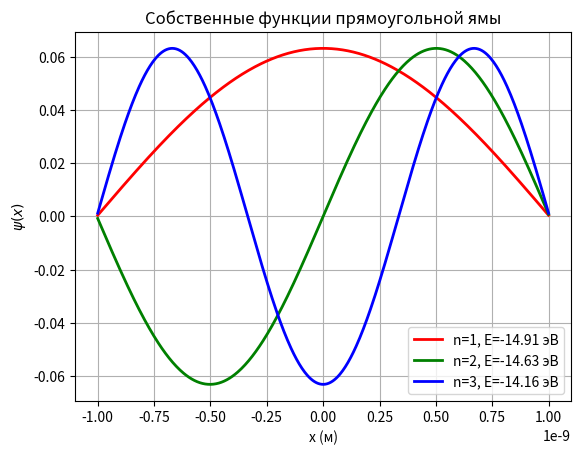

Source code (Python):
import numpy as np
import matplotlib.pyplot as plt
from scipy.linalg import eigh
from scipy.integrate import solve_bvp

# Константы
hbar = 1.0545718e-34  # Планковская постоянная (Дж·с)
m = 9.11e-31          # Масса частицы (например, электрона) (кг)
U = 15.0               # Глубина ямы (эВ)
a = 1e-9              # Ширина ямы (м)

# Перевод в подходящие единицы
U *= 1.60218e-19      # Джоуль
L = a             # Длина ямы

# Сетка координат
N = 500
x = np.linspace(-L, L, N)
dx = x[1] - x[0]

# Потенциальная яма
V = np.zeros_like(x)
V[np.abs(x) > a] = 0
V[np.abs(x) <= a] = -U

# Гамильтониан
T = -0.5 * hbar**2 / m / dx**2
diagonal = -2 * T + V
off_diagonal = np.ones(N - 1) * T
H = np.diag(diagonal) + np.diag(off_diagonal, 1) + np.diag(off_diagonal, -1)

# Собственные значения и функции
eigenvalues, eigenvectors = eigh(H)

# Связанные состояния
bound_states = eigenvalues[eigenvalues < 0]
formatted_energies = np.array2string(bound_states / 1.60218e-19, formatter={'float_kind': lambda x: f"{x:.4f}"})
print(f"Энергии связанных состояний (эВ): {formatted_energies}")

colors = ['r', 'g', 'b']
for i, eigenvalue in enumerate(bound_states[:3]):  # 3 первых состояния
    plt.plot(x, eigenvectors[:, i], label=f"n={i+1}, E={eigenvalue/1.60218e-19:.2f} эВ",
             color=colors[i], linewidth=2)
plt.title("Собственные функции прямоугольной ямы")
plt.xlabel("x (м)")
plt.ylabel("$\psi(x)$")
plt.legend()
plt.grid()
plt.show()


def transmission_probability(Ux, E, m, hbar):

    x, U = Ux
    dx = x[1] - x[0]  # Шаг сетки

    # Волновое число (k или \kappa)
    k_squared = 2 * m * (E - U) / hbar**2
    k_values = np.zeros_like(k_squared, dtype=complex)  # Инициализация волнового числа

    # Условная обработка положительных и отрицательных значений
    k_values[k_squared >= 0] = np.sqrt(k_squared[k_squared >= 0])  # Для \( E > U \)
    k_values[k_squared < 0] = 1j * np.sqrt(-k_squared[k_squared < 0])  # Для \( E < U \)

    # Инициализация матрицы передачи
    T_matrix = np.eye(2, dtype=complex)

    for i in range(1, len(x)):
        k_left = k_values[i - 1]
        k_right = k_values[i]

        # Избежание деления на ноль
        k_left = k_left if np.abs(k_left) > 1e-12 else 1e-12
        k_right = k_right if np.abs(k_right) > 1e-12 else 1e-12

        # Матрица перехода на границе
        M_interface = np.array([[0.5 * (1 + k_right / k_left), 0.5 * (1 - k_right / k_left)],
                                 [0.5 * (1 - k_right / k_left), 0.5 * (1 + k_right / k_left)]])

        # Матрица распространения
        M_propagation = np.array([[np.exp(-1j * k_right * dx), 0],
                                  [0, np.exp(1j * k_right * dx)]])

        # Обновление матрицы передачи
        T_matrix = M_propagation @ M_interface @ T_matrix

    # Вероятность прохождения
    T = np.abs(1 / T_matrix[0, 0])**2
    return T

if __name__ == "__main__":
    hbar = 1.0545718e-34
    m = 9.11e-31
    E = 1.5e-20

    # Потенциальный барьер: U(x) = U0 * exp(-x^2 / sigma^2)
    x = np.linspace(-5e-10, 5e-10, 1000)  # Сетка координат
    U0 = 2e-20                            # Высота барьера (Дж)
    sigma = 1e-10                         # Ширина барьера (м)
    U = U0 * np.exp(-x**2 / sigma**2)     # Потенциал

    T = transmission_probability((x, U), E, m, hbar)
    print(f"Вероятность прохождения: {T:.6f}")
